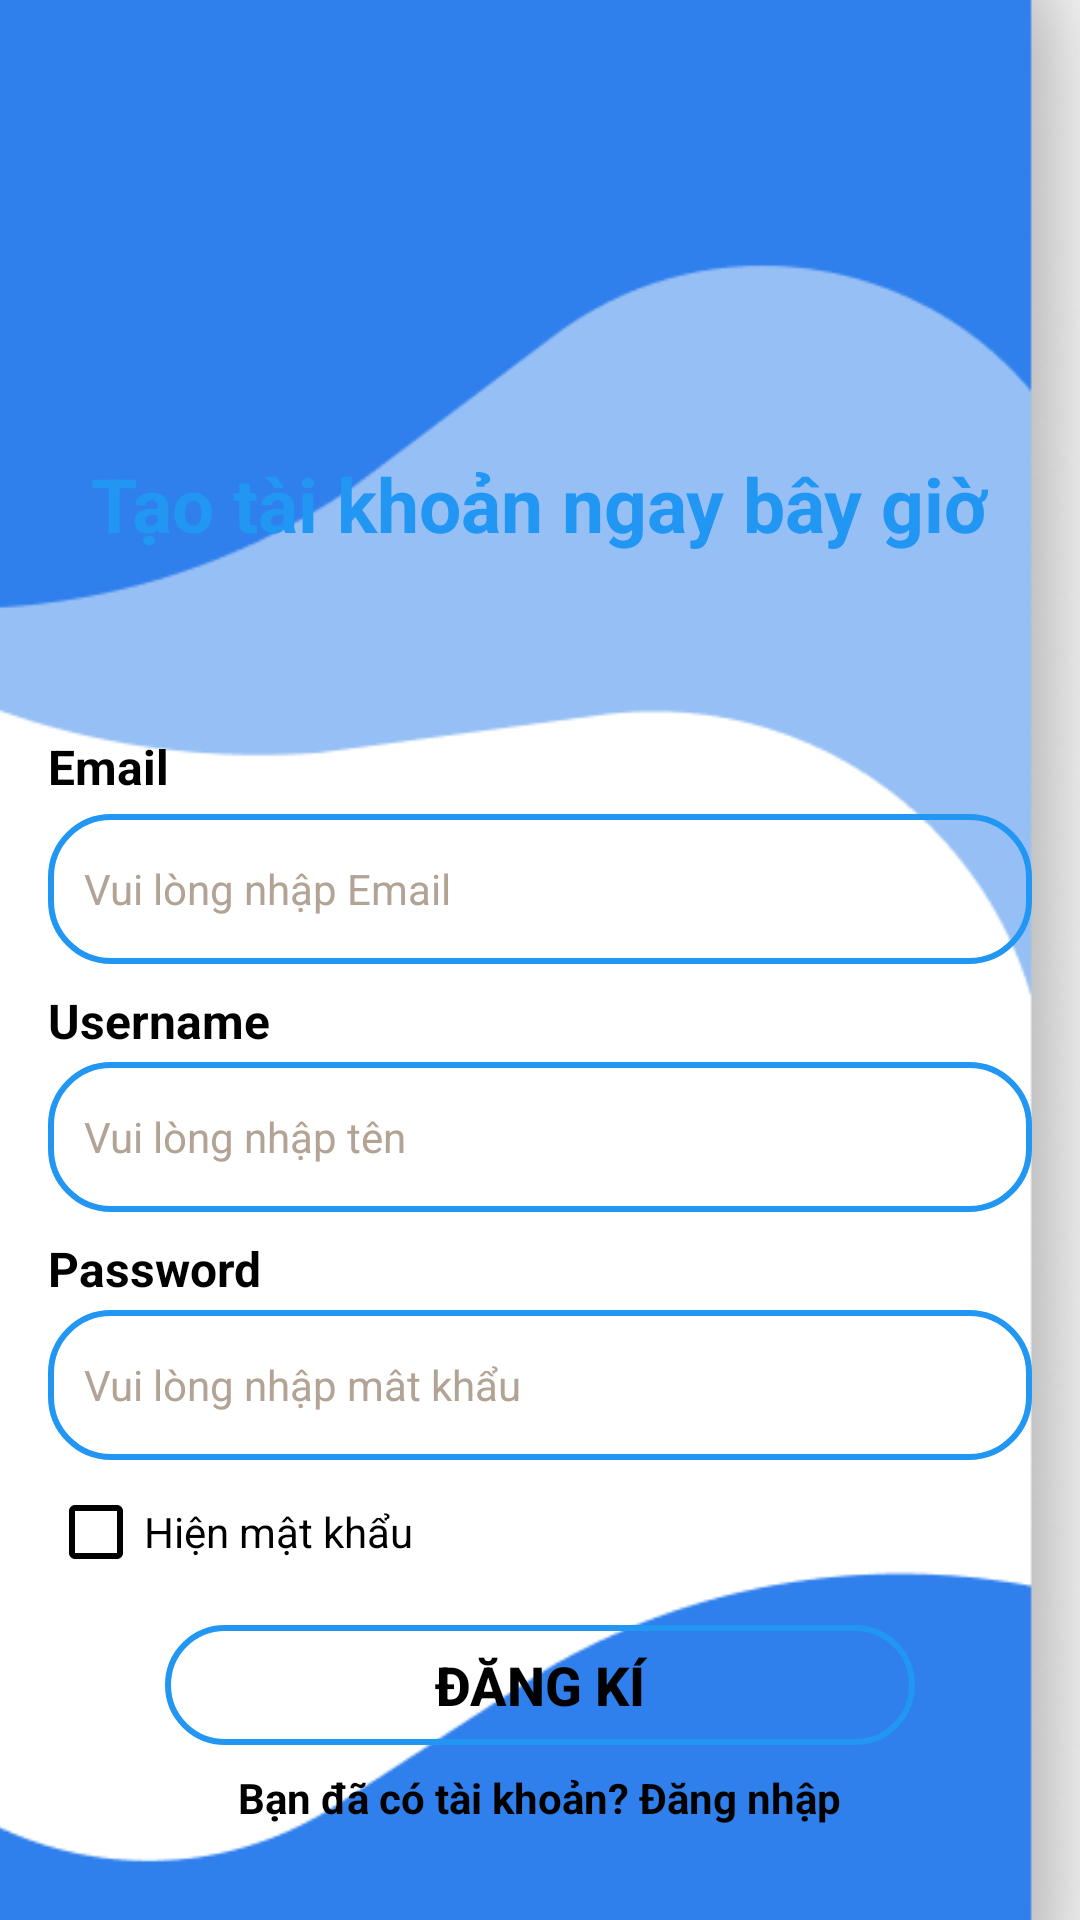

The Android layout XML behind this screen, and the referenced resources:
<!-- AndroidManifest.xml: application theme Theme.DongHo -->
<!-- res/layout/activity_signup.xml -->
<?xml version="1.0" encoding="utf-8"?>
<FrameLayout xmlns:android="http://schemas.android.com/apk/res/android"
    xmlns:tools="http://schemas.android.com/tools"
    android:layout_width="match_parent"
    android:layout_height="match_parent"
    tools:context=".activity.SignupActivity">

    <ImageView
        android:layout_width="match_parent"
        android:layout_height="match_parent"
        android:layout_marginTop="-50dp"
        android:layout_marginBottom="-67dp"
        android:scaleType="centerCrop"
        android:src="@drawable/intro" />

    <LinearLayout
        android:layout_width="match_parent"
        android:layout_height="wrap_content"
        android:layout_gravity="center"
        android:layout_marginTop="60dp"
        android:orientation="vertical"
        android:padding="16dp">

        <TextView
            android:id="@+id/tvLoginTitle"
            android:layout_width="wrap_content"
            android:layout_height="wrap_content"
            android:layout_gravity="center_horizontal"
            android:text="Tạo tài khoản ngay bây giờ"
            android:textColor="@color/blue"
            android:textSize="25sp"
            android:textStyle="bold" />

        <TextView
            android:layout_width="match_parent"
            android:layout_height="wrap_content"
            android:layout_marginTop="60dp"
            android:text="Email"
            android:textColor="@color/black"
            android:textSize="16sp"
            android:textStyle="bold" />

        <EditText
            android:id="@+id/signupEmail"
            android:layout_width="match_parent"
            android:layout_height="50dp"
            android:layout_marginTop="5dp"
            android:background="@drawable/button_background"
            android:hint="Vui lòng nhập Email"
            android:padding="12dp"
            android:textColorHint="#B2A394"
            android:textSize="14sp" />

        <TextView
            android:layout_width="match_parent"
            android:layout_height="wrap_content"
            android:layout_marginTop="8dp"
            android:text="Username"
            android:textColor="@color/black"
            android:textSize="16sp"
            android:textStyle="bold" />

        <EditText
            android:id="@+id/signupUserName"
            android:layout_width="match_parent"
            android:layout_height="50dp"
            android:layout_marginTop="3dp"
            android:background="@drawable/button_background"
            android:hint="Vui lòng nhập tên"
            android:padding="12dp"
            android:textColorHint="#B2A394"
            android:textSize="14sp" />

        
        <TextView
            android:layout_width="match_parent"
            android:layout_height="wrap_content"
            android:layout_marginTop="8dp"
            android:text="Password"
            android:textColor="@color/black"
            android:textSize="16sp"
            android:textStyle="bold" />

        <EditText
            android:id="@+id/signupPassword"
            android:layout_width="match_parent"
            android:layout_height="50dp"
            android:layout_marginTop="3dp"
            android:layout_marginBottom="8dp"
            android:background="@drawable/button_background"
            android:hint="Vui lòng nhập mât khẩu"
            android:inputType="textPassword"
            android:padding="12dp"
            android:textColorHint="#B2A394"
            android:textSize="14sp" />

        
        <LinearLayout
            android:layout_width="match_parent"
            android:layout_height="wrap_content"
            android:layout_marginBottom="15dp"
            android:gravity="center_vertical"
            android:orientation="horizontal">

            <CheckBox
                android:id="@+id/checkBoxShowPassword1"
                android:layout_width="0dp"
                android:layout_height="wrap_content"
                android:layout_weight="1"
                android:buttonTint="@color/black"
                android:text="Hiện mật khẩu"
                android:textColor="@color/black" />

        </LinearLayout>

        <Button
            android:id="@+id/signupBTN"
            android:layout_width="250dp"
            android:layout_height="40dp"
            android:layout_gravity="center"
            android:background="@drawable/button_background"
            android:text="ĐĂNG Kí"
            android:textColor="@color/black"
            android:textSize="18sp"
            android:textStyle="bold" />

        <TextView
            android:id="@+id/tvlogin"
            android:layout_width="wrap_content"
            android:layout_height="wrap_content"
            android:layout_gravity="center_horizontal"
            android:layout_marginTop="8dp"
            android:text="Bạn đã có tài khoản? Đăng nhập"
            android:textColor="@color/black"
            android:textSize="14sp"
            android:textStyle="bold" />
    </LinearLayout>
</FrameLayout>
<!-- resources referenced by this layout -->
<resources>
  <color name="black">#FF000000</color>
  <color name="blue">#2196F3</color>
  <!-- drawable button_background (drawable) -->
  <?xml version="1.0" encoding="utf-8"?>
  <shape xmlns:android="http://schemas.android.com/apk/res/android">
      <stroke android:width="2dp"
          android:color="@color/blue"/>
      <corners android:radius="20dp" />
  </shape>
  <!-- drawable intro: png bitmap (drawable, 111184 bytes) -->
  <style name="Theme.DongHo" parent="Base.Theme.DongHo" />
  <style name="Base.Theme.DongHo" parent="Theme.AppCompat.Light.NoActionBar">
          
          
      </style>
</resources>
